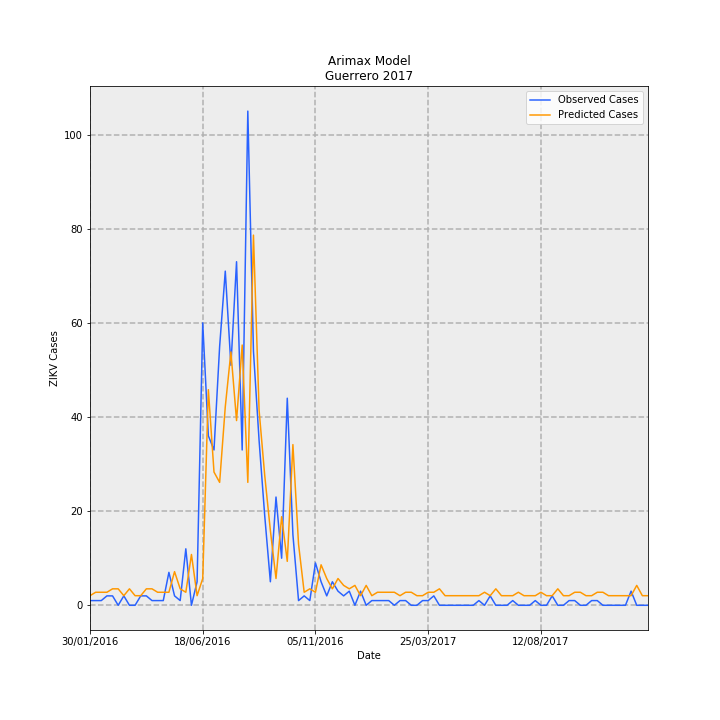

Data behind this chart, as committed beside it:
Date, predictions_incidence, observed_incidence, Predicted Cases, Observed Cases, error
30/01/2016, 0.05771, 0.0283, 2.039, 1.0, -1.039
06/02/2016, 0.07836, 0.0283, 2.769, 1.0, -1.769
13/02/2016, 0.07836, 0.0283, 2.769, 1.0, -1.769
20/02/2016, 0.07836, 0.05661, 2.769, 2.0, -0.7687
27/02/2016, 0.09901, 0.05661, 3.498, 2.0, -1.498
05/03/2016, 0.09901, 0.0, 3.498, 0.0, -3.498
12/03/2016, 0.05771, 0.05661, 2.039, 2.0, -0.03904
19/03/2016, 0.09901, 0.0, 3.498, 0.0, -3.498
26/03/2016, 0.05771, 0.0, 2.039, 0.0, -2.039
02/04/2016, 0.05771, 0.05661, 2.039, 2.0, -0.03904
09/04/2016, 0.09901, 0.05661, 3.498, 2.0, -1.498
16/04/2016, 0.09901, 0.0283, 3.498, 1.0, -2.498
23/04/2016, 0.07836, 0.0283, 2.769, 1.0, -1.769
30/04/2016, 0.07836, 0.0283, 2.769, 1.0, -1.769
07/05/2016, 0.07836, 0.1981, 2.769, 7.0, 4.231
14/05/2016, 0.2023, 0.05661, 7.146, 2.0, -5.146
21/05/2016, 0.09901, 0.0283, 3.498, 1.0, -2.498
28/05/2016, 0.07836, 0.3396, 2.769, 12.0, 9.231
04/06/2016, 0.3055, 0.0, 10.79, 0.0, -10.79
11/06/2016, 0.05771, 0.1415, 2.039, 5.0, 2.961
18/06/2016, 0.161, 1.698, 5.687, 60.0, 54.31
25/06/2016, 1.297, 1.019, 45.82, 36.0, -9.816
02/07/2016, 0.8011, 0.934, 28.31, 33.0, 4.695
09/07/2016, 0.7392, 1.557, 26.12, 55.0, 28.88
16/07/2016, 1.193, 2.009, 42.17, 71, 28.83
23/07/2016, 1.524, 1.443, 53.84, 51.0, -2.842
30/07/2016, 1.111, 2.066, 39.25, 73.0, 33.75
06/08/2016, 1.565, 0.934, 55.3, 33.0, -22.3
13/08/2016, 0.7392, 2.972, 26.12, 105.0, 78.88
20/08/2016, 2.226, 1.528, 78.65, 54.0, -24.65
27/08/2016, 1.173, 0.9906, 41.44, 35.0, -6.438
03/09/2016, 0.7805, 0.5377, 27.58, 19.0, -8.576
10/09/2016, 0.4501, 0.1415, 15.9, 5.0, -10.9
17/09/2016, 0.161, 0.651, 5.687, 23.0, 17.31
24/09/2016, 0.5327, 0.283, 18.82, 10.0, -8.82
01/10/2016, 0.2642, 1.245, 9.335, 44.0, 34.66
08/10/2016, 0.9663, 0.4245, 34.14, 15.0, -19.14
15/10/2016, 0.3675, 0.0283, 12.98, 1.0, -11.98
22/10/2016, 0.07836, 0.05661, 2.769, 2.0, -0.7687
29/10/2016, 0.09901, 0.0283, 3.498, 1.0, -2.498
05/11/2016, 0.07836, 0.2547, 2.769, 9.0, 6.231
12/11/2016, 0.2436, 0.1415, 8.606, 5.0, -3.606
19/11/2016, 0.161, 0.05661, 5.687, 2.0, -3.687
26/11/2016, 0.09901, 0.1415, 3.498, 5.0, 1.502
03/12/2016, 0.161, 0.08491, 5.687, 3.0, -2.687
10/12/2016, 0.1197, 0.05661, 4.228, 2.0, -2.228
17/12/2016, 0.09901, 0.08491, 3.498, 3.0, -0.4983
24/12/2016, 0.1197, 0.0, 4.228, 0.0, -4.228
31/12/2016, 0.05771, 0.08491, 2.039, 3.0, 0.961
07/01/2017, 0.1197, 0.0, 4.228, 0.0, -4.228
14/01/2017, 0.05771, 0.0283, 2.039, 1.0, -1.039
21/01/2017, 0.07836, 0.0283, 2.769, 1.0, -1.769
28/01/2017, 0.07836, 0.0283, 2.769, 1.0, -1.769
04/02/2017, 0.07836, 0.0283, 2.769, 1.0, -1.769
11/02/2017, 0.07836, 0.0, 2.769, 0.0, -2.769
18/02/2017, 0.05771, 0.0283, 2.039, 1.0, -1.039
25/02/2017, 0.07836, 0.0283, 2.769, 1.0, -1.769
04/03/2017, 0.07836, 0.0, 2.769, 0.0, -2.769
11/03/2017, 0.05771, 0.0, 2.039, 0.0, -2.039
18/03/2017, 0.05771, 0.0283, 2.039, 1.0, -1.039
... 40 more rows
